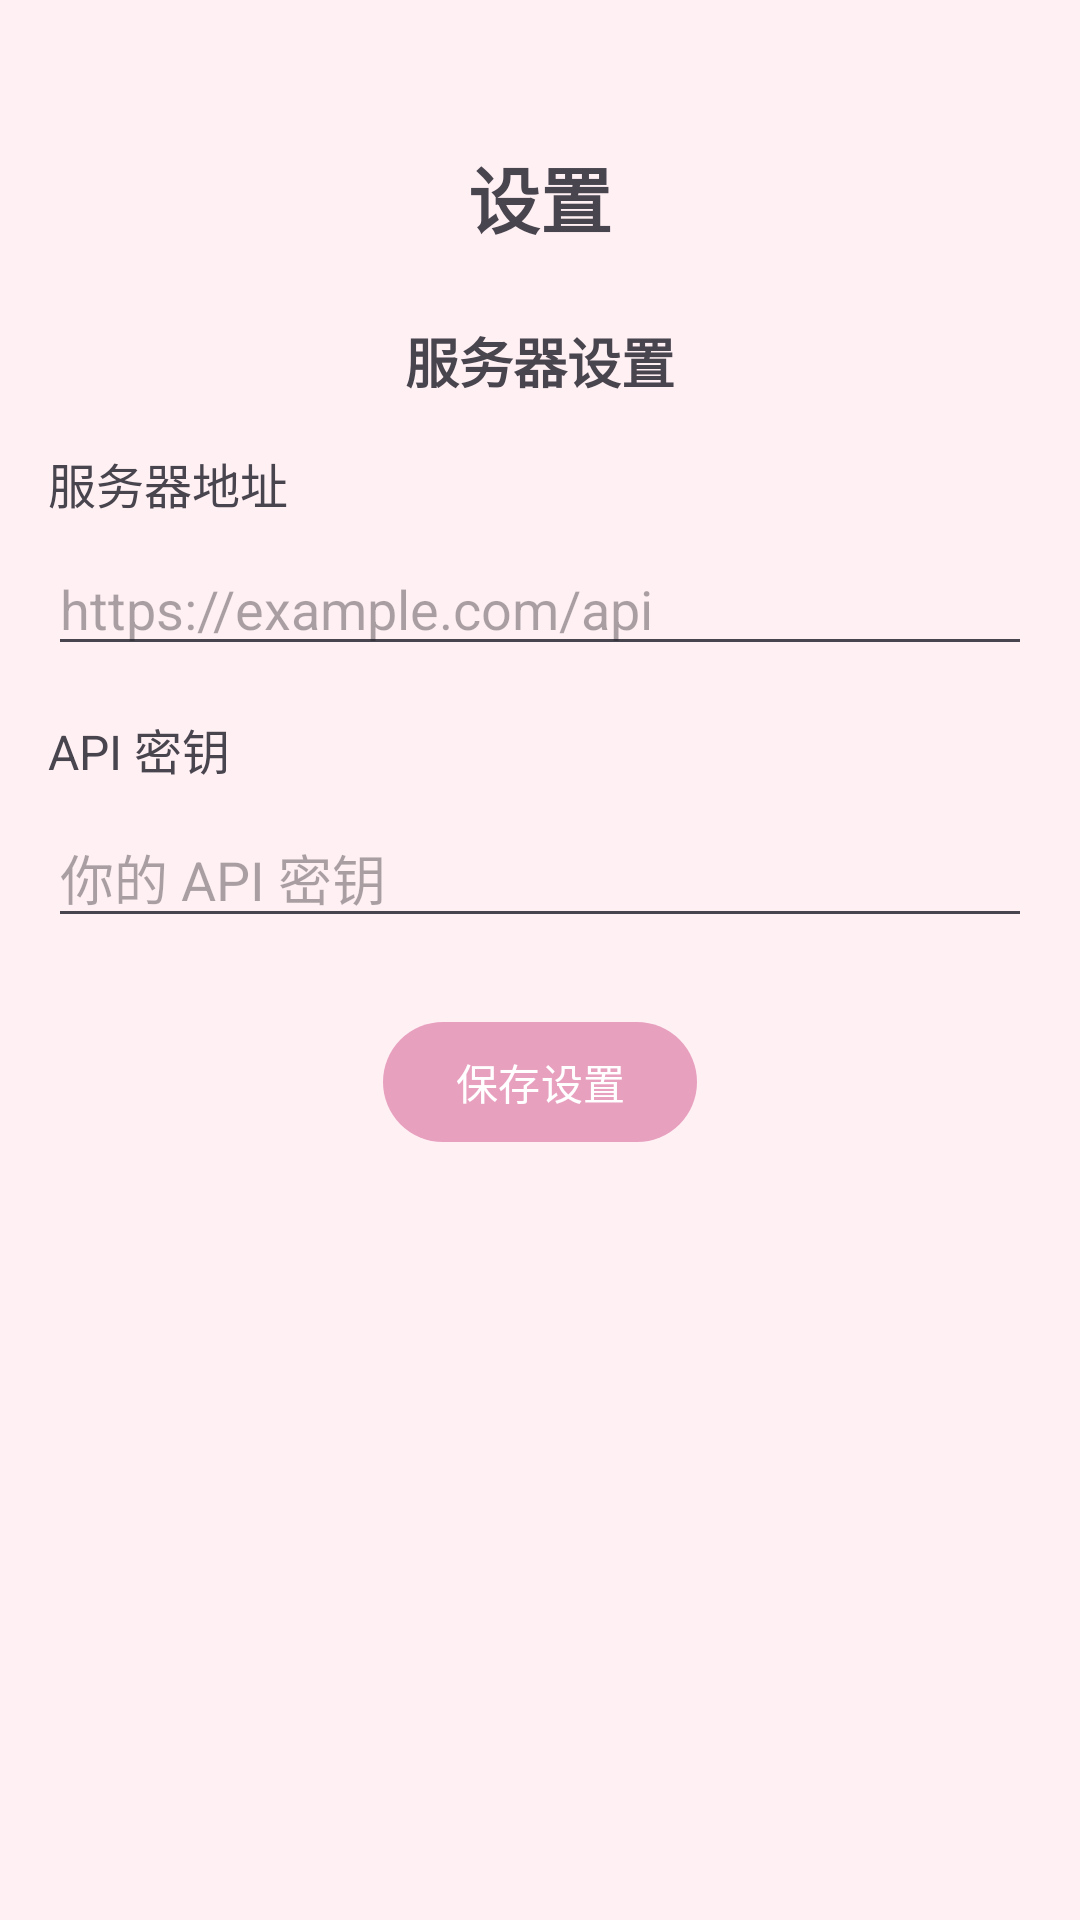

The Android layout XML behind this screen, and the referenced resources:
<!-- AndroidManifest.xml: application theme Theme.LiveDashboardAndroid -->
<!-- res/layout/settings_activity.xml -->
<?xml version="1.0" encoding="utf-8"?>
<androidx.constraintlayout.widget.ConstraintLayout xmlns:android="http://schemas.android.com/apk/res/android"
    xmlns:app="http://schemas.android.com/apk/res-auto"
    xmlns:tools="http://schemas.android.com/tools"
    android:layout_width="match_parent"
    android:layout_height="match_parent"
    android:padding="16dp"
    tools:context=".SettingsActivity">

    <TextView
        android:id="@+id/title"
        android:layout_width="wrap_content"
        android:layout_height="wrap_content"
        android:text="@string/settings_title"
        android:textSize="24sp"
        android:textStyle="bold"
        app:layout_constraintTop_toTopOf="parent"
        app:layout_constraintStart_toStartOf="parent"
        app:layout_constraintEnd_toEndOf="parent"
        android:layout_marginTop="32dp" />

    <TextView
        android:id="@+id/serverSettingsTitle"
        android:layout_width="wrap_content"
        android:layout_height="wrap_content"
        android:text="@string/server_settings"
        android:textSize="18sp"
        android:textStyle="bold"
        app:layout_constraintTop_toBottomOf="@+id/title"
        app:layout_constraintStart_toStartOf="parent"
        app:layout_constraintEnd_toEndOf="parent"
        android:layout_marginTop="24dp" />

    <TextView
        android:id="@+id/serverUrlLabel"
        android:layout_width="wrap_content"
        android:layout_height="wrap_content"
        android:text="@string/server_url"
        android:textSize="16sp"
        app:layout_constraintTop_toBottomOf="@+id/serverSettingsTitle"
        app:layout_constraintStart_toStartOf="parent"
        android:layout_marginTop="16dp" />

    <EditText
        android:id="@+id/serverUrlEditText"
        android:layout_width="0dp"
        android:layout_height="wrap_content"
        android:hint="https://example.com/api"
        android:inputType="textUri"
        app:layout_constraintTop_toBottomOf="@+id/serverUrlLabel"
        app:layout_constraintStart_toStartOf="parent"
        app:layout_constraintEnd_toEndOf="parent"
        android:layout_marginTop="8dp" />

    <TextView
        android:id="@+id/apiKeyLabel"
        android:layout_width="wrap_content"
        android:layout_height="wrap_content"
        android:text="@string/api_key"
        android:textSize="16sp"
        app:layout_constraintTop_toBottomOf="@+id/serverUrlEditText"
        app:layout_constraintStart_toStartOf="parent"
        android:layout_marginTop="16dp" />

    <EditText
        android:id="@+id/apiKeyEditText"
        android:layout_width="0dp"
        android:layout_height="wrap_content"
        android:hint="你的 API 密钥"
        android:inputType="textPassword"
        app:layout_constraintTop_toBottomOf="@+id/apiKeyLabel"
        app:layout_constraintStart_toStartOf="parent"
        app:layout_constraintEnd_toEndOf="parent"
        android:layout_marginTop="8dp" />

    <Button
        android:id="@+id/saveSettingsButton"
        android:layout_width="wrap_content"
        android:layout_height="wrap_content"
        android:text="@string/save_settings"
        app:layout_constraintTop_toBottomOf="@+id/apiKeyEditText"
        app:layout_constraintStart_toStartOf="parent"
        app:layout_constraintEnd_toEndOf="parent"
        android:layout_marginTop="24dp" />

</androidx.constraintlayout.widget.ConstraintLayout>
<!-- resources referenced by this layout -->
<resources>
  <string name="api_key">API 密钥</string>
  <string name="save_settings">保存设置</string>
  <string name="server_settings">服务器设置</string>
  <string name="server_url">服务器地址</string>
  <string name="settings_title">设置</string>
  <style name="Theme.LiveDashboardAndroid" parent="Theme.Material3.DayNight.NoActionBar">
          <item name="colorPrimary">@color/colorPrimary</item>
          <item name="colorOnPrimary">@color/colorOnPrimary</item>
          <item name="colorPrimaryContainer">@color/colorPrimaryContainer</item>
          <item name="colorOnPrimaryContainer">@color/colorOnPrimaryContainer</item>
  
          <item name="colorSecondary">@color/colorSecondary</item>
          <item name="colorOnSecondary">@color/colorOnSecondary</item>
          <item name="colorSecondaryContainer">@color/colorSecondaryContainer</item>
          <item name="colorOnSecondaryContainer">@color/colorOnSecondaryContainer</item>
  
          <item name="android:windowBackground">@color/colorBackground</item>
          <item name="colorSurface">@color/colorSurface</item>
          <item name="colorOnSurface">@color/colorOnSurface</item>
          <item name="colorSurfaceVariant">@color/colorSurfaceVariant</item>
          <item name="colorOnSurfaceVariant">@color/colorOnSurfaceVariant</item>
  
          <item name="colorOutline">@color/colorOutline</item>
          <item name="colorOutlineVariant">@color/colorOutlineVariant</item>
          <item name="colorError">@color/colorError</item>
  
          <item name="android:statusBarColor">@color/colorPrimary</item>
      </style>
  <color name="colorPrimary">#E8A0BF</color>
  <color name="colorOnPrimary">#FFFFFF</color>
  <color name="colorPrimaryContainer">#F5D0DE</color>
  <color name="colorOnPrimaryContainer">#711B31</color>
  <color name="colorSecondary">#88C9C9</color>
  <color name="colorOnSecondary">#FFFFFF</color>
  <color name="colorSecondaryContainer">#C9E8E8</color>
  <color name="colorOnSecondaryContainer">#003739</color>
  <color name="colorBackground">#FFF0F3</color>
  <color name="colorSurface">#FFF8E7</color>
  <color name="colorOnSurface">#2D2B2B</color>
  <color name="colorSurfaceVariant">#F5E6D3</color>
  <color name="colorOnSurfaceVariant">#8B7E74</color>
  <color name="colorOutline">#D0BCBD</color>
  <color name="colorOutlineVariant">#E8D5C4</color>
  <color name="colorError">#B91C1C</color>
</resources>
